Run: headless pygame with SDL's dummy video driver; simulated clock (each Clock.tick advances the game by its frame time, no real sleeping); random seed 0; keys injected as events and as key.get_pressed() state; no mouse input.
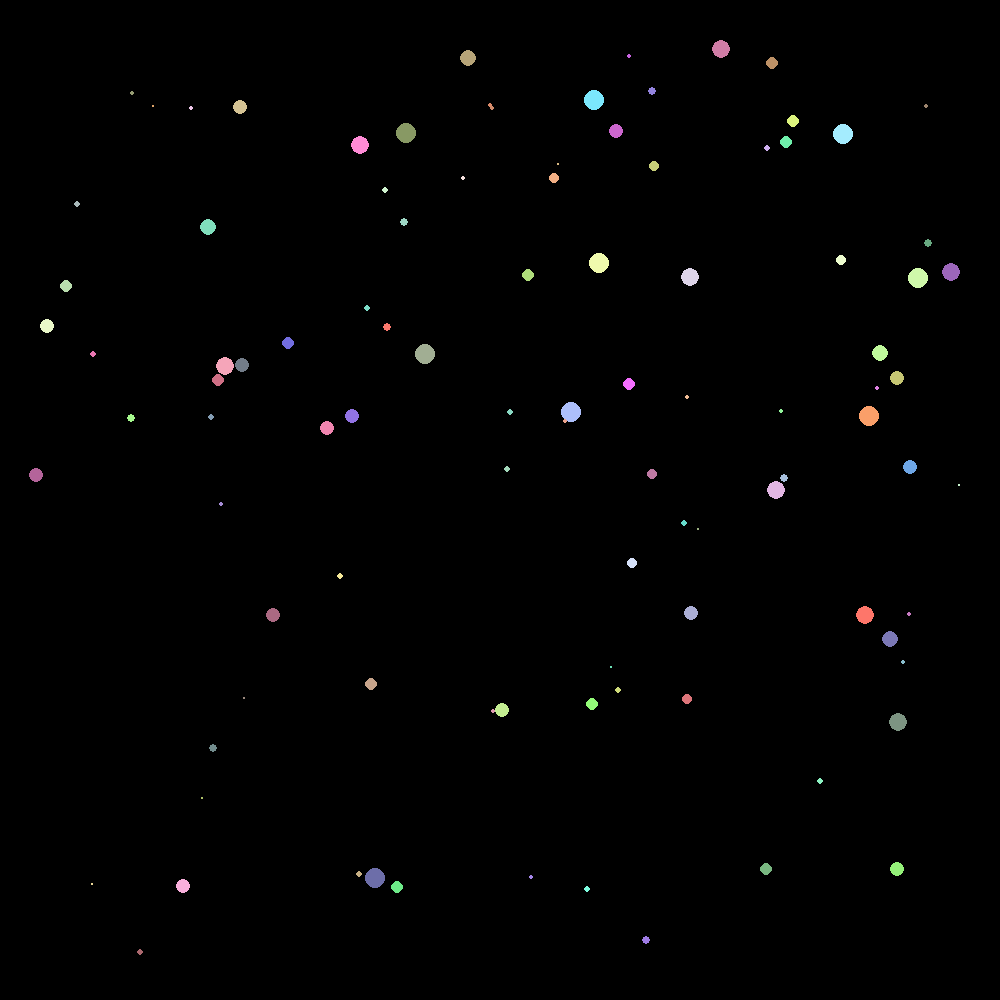
Frame 1 of 4 · flips 1–60 · no input
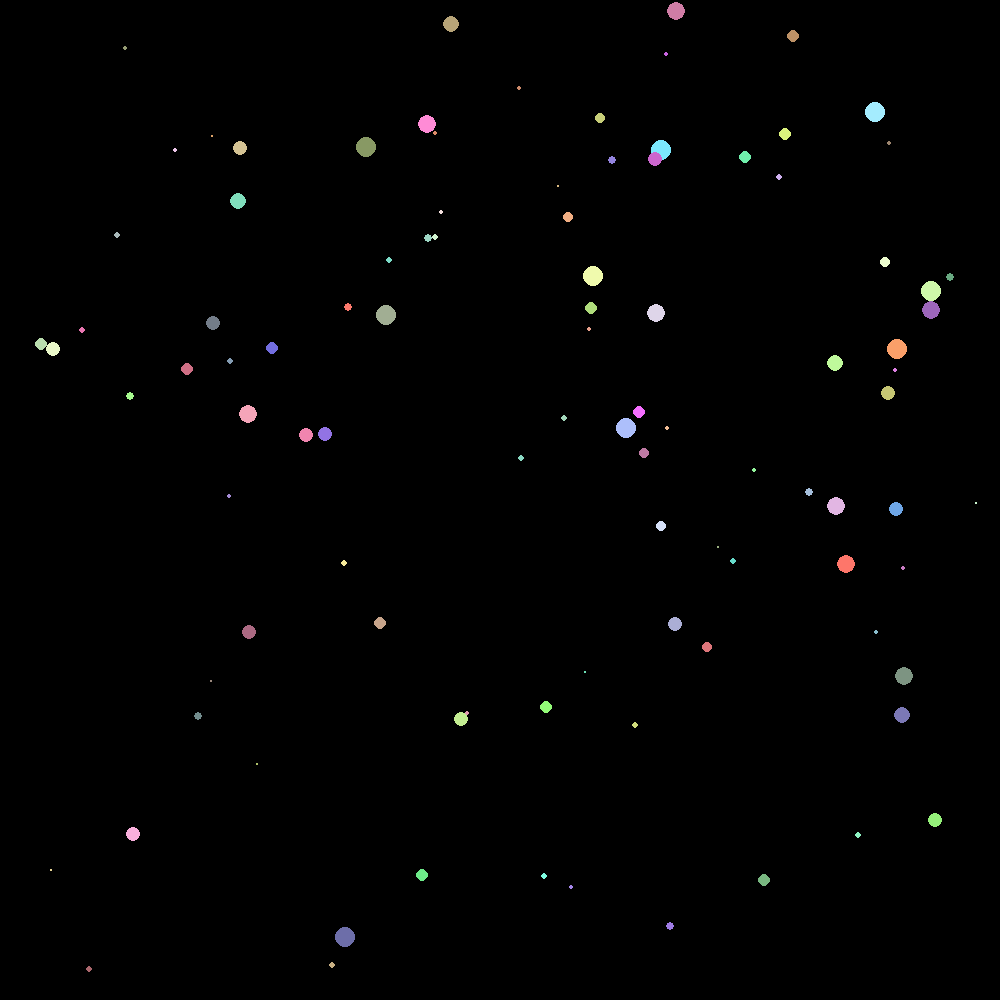
Frame 2 of 4 · flips 61–180 · tapped SPACE, RETURN · held RIGHT (→), D
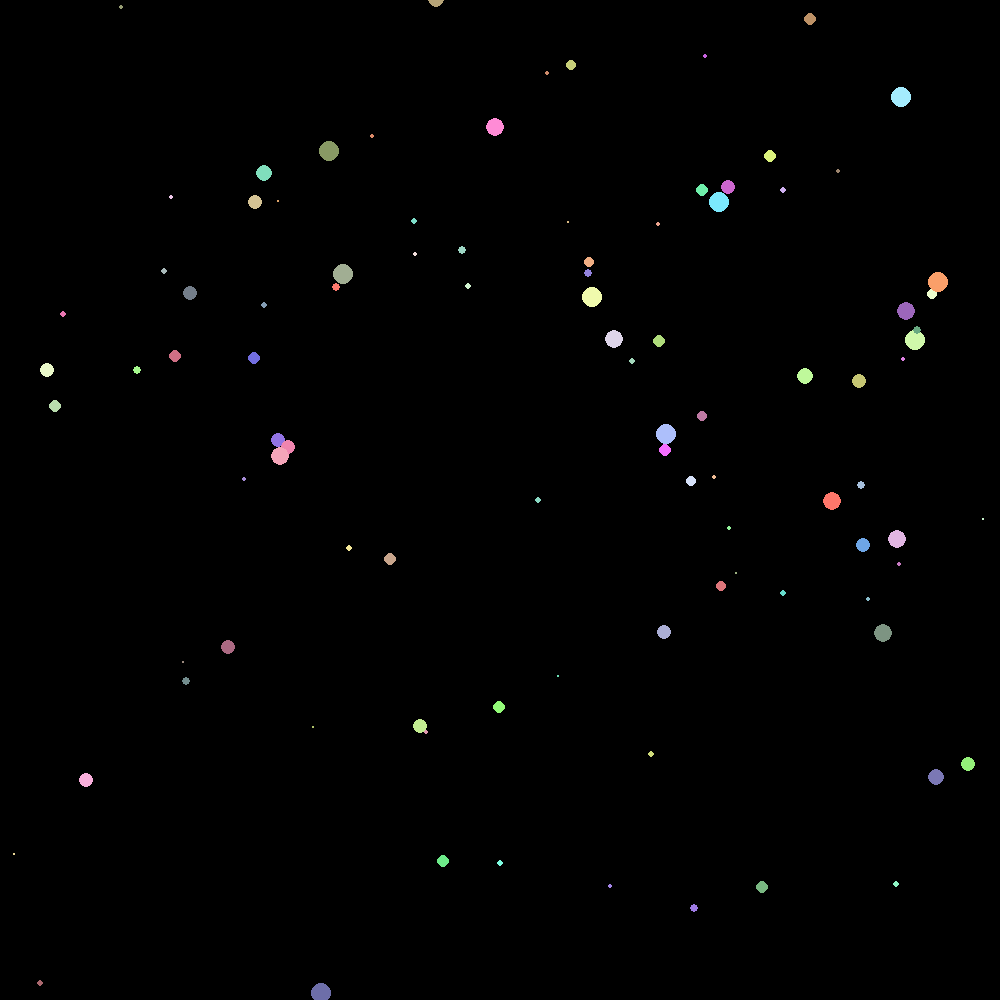
Frame 3 of 4 · flips 181–300 · held DOWN (↓), S
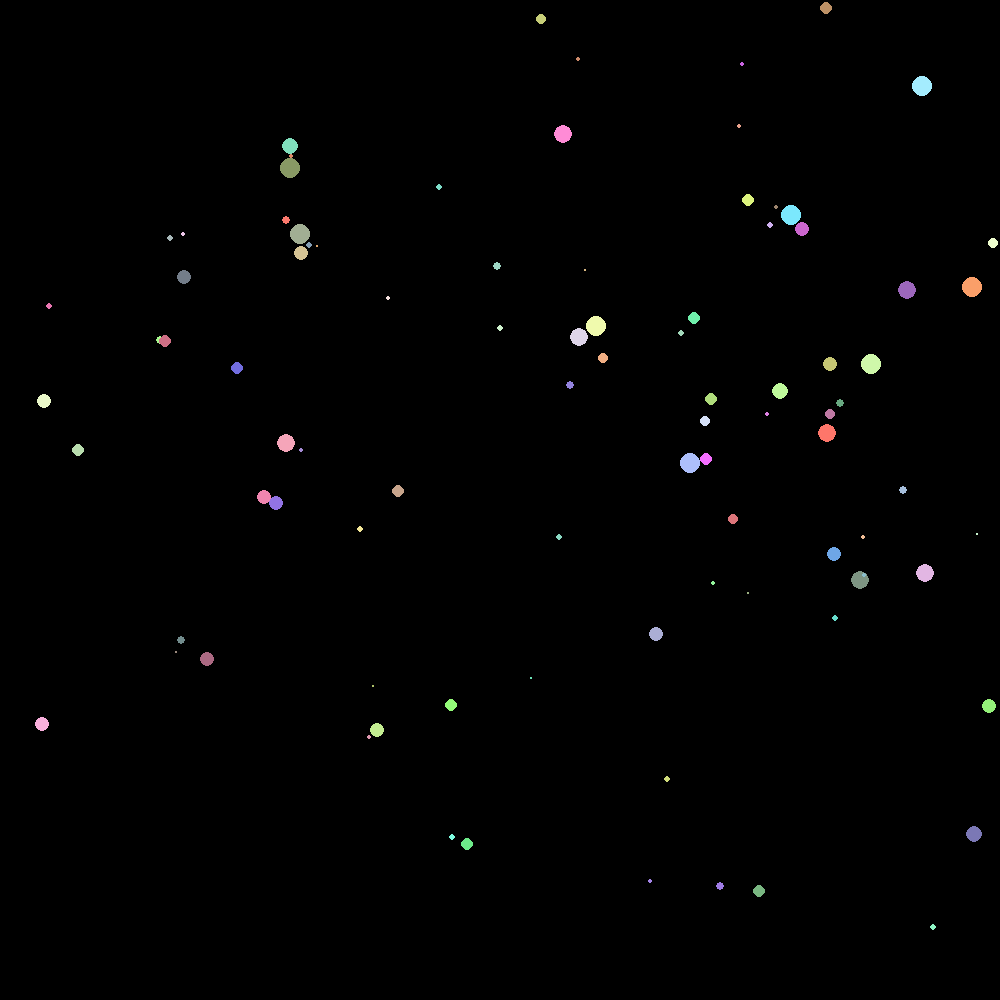
Frame 4 of 4 · flips 301–420 · held LEFT (←), A, UP (↑), W

The pygame program that drew these frames:

import pygame
import math
import random

pygame.init()
WIDTH, HEIGHT = 1000, 1000
WIN = pygame.display.set_mode((WIDTH, HEIGHT))
pygame.display.set_caption("Simulador N-Corpos com Colisões Elásticas")

BLACK = (0, 0, 0)
G = 0.1
TIME_STEP = 0.5


class Corpo:
    def __init__(self, x, y, raio, cor, massa):
        self.x = x
        self.y = y
        self.raio = raio
        self.cor = cor
        self.massa = massa

        self.vx = random.uniform(-1, 1)
        self.vy = random.uniform(-1, 1)

    def desenhar(self, tela):
        pygame.draw.circle(tela, self.cor, (int(self.x), int(self.y)), self.raio)

    def atrair(self, outro):
        dx = outro.x - self.x
        dy = outro.y - self.y
        dist = math.hypot(dx, dy)

        if dist == 0 or dist < self.raio + outro.raio:
            return 0, 0

        forca = G * self.massa * outro.massa / dist**2
        theta = math.atan2(dy, dx)
        fx = math.cos(theta) * forca
        fy = math.sin(theta) * forca
        return fx, fy

    def atualizar(self, corpos):
        fx_total, fy_total = 0, 0
        for corpo in corpos:
            if corpo is self:
                continue
            fx, fy = self.atrair(corpo)
            fx_total += fx
            fy_total += fy

        ax = fx_total / self.massa
        ay = fy_total / self.massa

        self.vx += ax * TIME_STEP
        self.vy += ay * TIME_STEP

        self.x += self.vx * TIME_STEP
        self.y += self.vy * TIME_STEP

    def colide_com(self, outro):
        dx = self.x - outro.x
        dy = self.y - outro.y
        dist = math.hypot(dx, dy)
        return dist < self.raio + outro.raio

    def resolver_colisao(self, outro):
        dx = outro.x - self.x
        dy = outro.y - self.y
        dist = math.hypot(dx, dy)

        if dist == 0:
            return

        # Normal unit vector
        nx = dx / dist
        ny = dy / dist

        # Relative velocity
        dvx = self.vx - outro.vx
        dvy = self.vy - outro.vy

        # Velocity along normal
        velocidade_normal = dvx * nx + dvy * ny
        if velocidade_normal > 0:
            return  # Já estão se afastando

        # Impulso escalar
        impulso = (2 * velocidade_normal) / (self.massa + outro.massa)

        self.vx -= impulso * outro.massa * nx
        self.vy -= impulso * outro.massa * ny
        outro.vx += impulso * self.massa * nx
        outro.vy += impulso * self.massa * ny

        # Corrigir sobreposição
        sobreposicao = self.raio + outro.raio - dist
        if sobreposicao > 0:
            correção = sobreposicao / 2
            self.x -= correção * nx
            self.y -= correção * ny
            outro.x += correção * nx
            outro.y += correção * ny


def gerar_corpos(n):
    corpos = []
    for _ in range(n):
        x = random.randint(50, WIDTH - 50)
        y = random.randint(50, HEIGHT - 50)
        raio = random.randint(1, 10)
        massa = raio ** 2
        cor = (random.randint(100, 255), random.randint(100, 255), random.randint(100, 255))
        corpo = Corpo(x, y, raio, cor, massa)
        corpos.append(corpo)
    return corpos


def main():
    clock = pygame.time.Clock()
    corpos = gerar_corpos(100)
    rodando = True

    while rodando:
        clock.tick(60)
        WIN.fill(BLACK)

        for evento in pygame.event.get():
            if evento.type == pygame.QUIT:
                rodando = False

        for corpo in corpos:
            corpo.atualizar(corpos)

        # Resolver colisões
        for i in range(len(corpos)):
            for j in range(i + 1, len(corpos)):
                if corpos[i].colide_com(corpos[j]):
                    corpos[i].resolver_colisao(corpos[j])

        for corpo in corpos:
            corpo.desenhar(WIN)

        pygame.display.update()

    pygame.quit()


if __name__ == "__main__":
    main()
